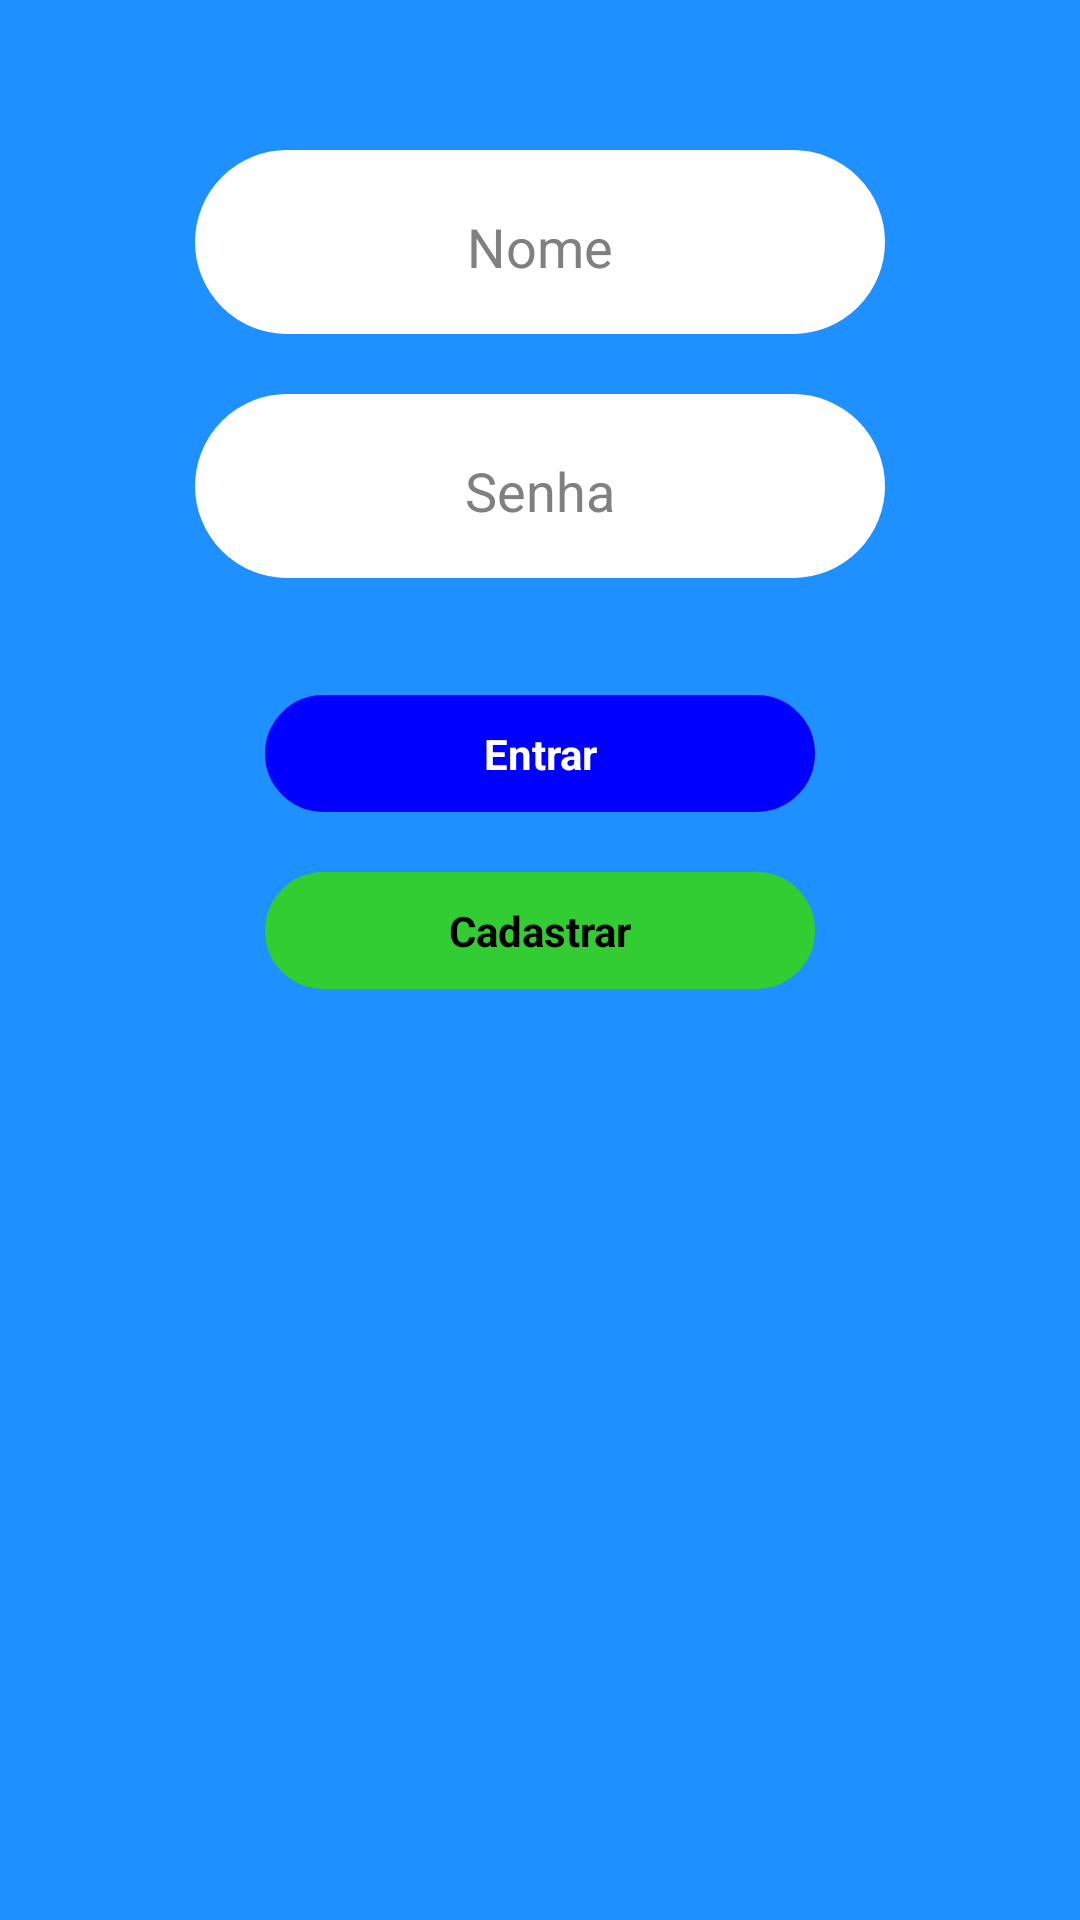

Write the Android layout XML for this screen, with the resource values it uses.
<!-- AndroidManifest.xml: application theme Theme.ProjetoFinalCDM -->
<!-- res/layout/activity_login.xml -->
<?xml version="1.0" encoding="utf-8"?>
<androidx.constraintlayout.widget.ConstraintLayout xmlns:android="http://schemas.android.com/apk/res/android"
    xmlns:app="http://schemas.android.com/apk/res-auto"
    xmlns:tools="http://schemas.android.com/tools"
    android:layout_width="match_parent"
    android:layout_height="match_parent"
    tools:context=".views.LoginActivity"
    android:background="@color/DodgerBlue"
    android:padding="10dp">

    <LinearLayout
        android:layout_width="match_parent"
        android:layout_height="match_parent"
        android:orientation="vertical"
        android:paddingTop="20dp"
        app:layout_constraintBottom_toBottomOf="parent"
        app:layout_constraintEnd_toEndOf="parent"
        app:layout_constraintStart_toStartOf="parent"
        app:layout_constraintTop_toTopOf="parent">

        <ImageView
            android:id="@+id/imgIcone"
            android:layout_width="wrap_content"
            android:layout_height="wrap_content"
            android:layout_gravity="center"
            android:layout_marginBottom="20dp"
            app:srcCompat="@mipmap/icone" />

        <FrameLayout
            android:id="@+id/FLetLogin"
            android:layout_width="wrap_content"
            android:layout_height="wrap_content"
            android:layout_gravity="center"
            android:background="@drawable/border_radius"
            android:backgroundTint="@color/white"
            android:layout_marginBottom="20dp">

            <EditText
                android:id="@+id/etLoginL"
                android:layout_width="wrap_content"
                android:layout_height="wrap_content"
                android:hint="@string/nome"
                android:textColorHint="@color/cinza"
                android:gravity="center"
                android:textColor="@color/black"
                android:backgroundTint="@color/white"
                android:ems="10"
                android:inputType="textPersonName" />
        </FrameLayout>

        <FrameLayout
            android:id="@+id/FLetSenha"
            android:layout_width="wrap_content"
            android:layout_height="wrap_content"
            android:layout_gravity="center"
            android:background="@drawable/border_radius"
            android:backgroundTint="@color/white"
            android:layout_marginBottom="10dp" >

            <EditText
                android:id="@+id/etSenhaL"
                android:layout_width="wrap_content"
                android:layout_height="wrap_content"
                android:ems="10"
                android:backgroundTint="@color/white"
                android:gravity="center"
                android:textColor="@color/black"
                android:hint="@string/senha"
                android:textColorHint="@color/cinza"
                android:inputType="textPassword" />
        </FrameLayout>

        <TextView
            android:id="@+id/tvLoginIncorreto"
            android:layout_width="wrap_content"
            android:layout_height="wrap_content"
            android:layout_gravity="center"
            android:layout_marginBottom="10dp"
            android:textColor="@color/DodgerBlue" />

        <FrameLayout
            android:id="@+id/FLLoginL"
            android:layout_width="wrap_content"
            android:layout_height="wrap_content"
            android:background="@drawable/border_radius"
            android:layout_gravity="center"
            android:backgroundTint="@color/azul">

            <TextView
                android:id="@+id/tvBtnEntrarL"
                android:layout_width="wrap_content"
                android:layout_height="wrap_content"
                android:ems="10"
                android:gravity="center"
                android:textColor="@color/white"
                android:textStyle="bold"
                android:text="@string/btnEntrar" />
        </FrameLayout>

        <FrameLayout
            android:id="@+id/FLcadastrarL"
            android:layout_width="wrap_content"
            android:layout_height="wrap_content"
            android:layout_gravity="center"
            android:layout_marginTop="20dp"
            android:background="@drawable/border_radius"
            android:backgroundTint="@color/limeGreen">

            <TextView
                android:id="@+id/tvBtnCadastrarL"
                android:layout_width="wrap_content"
                android:layout_height="wrap_content"
                android:gravity="center"
                android:ems="10"
                android:text="@string/btnCadastrar"
                android:textColor="@color/black"
                android:textStyle="bold" />
        </FrameLayout>


    </LinearLayout>

</androidx.constraintlayout.widget.ConstraintLayout>
<!-- resources referenced by this layout -->
<resources>
  <color name="DodgerBlue">#1E90FF</color>
  <color name="azul">#0000FF</color>
  <color name="black">#FF000000</color>
  <color name="cinza">#808080</color>
  <color name="limeGreen">#32CD32</color>
  <color name="white">#FFFFFFFF</color>
  <!-- drawable border_radius (drawable) -->
  <?xml version="1.0" encoding="utf-8"?>
  <shape xmlns:android="http://schemas.android.com/apk/res/android">
      <corners android:radius="100dp"/>
      <padding android:left="10dp" android:right="10dp" android:top="10dp" android:bottom="10dp"/>
      <stroke android:width="1dp" android:color="@color/white"/>
  </shape>
  <string name="btnCadastrar">Cadastrar</string>
  <string name="btnEntrar">Entrar</string>
  <string name="nome">Nome</string>
  <string name="senha">Senha</string>
  <style name="Theme.ProjetoFinalCDM" parent="Theme.MaterialComponents.DayNight.DarkActionBar">
          
          <item name="colorPrimary">@color/purple_500</item>
          <item name="colorPrimaryVariant">@color/purple_700</item>
          <item name="colorOnPrimary">@color/white</item>
          
          <item name="colorSecondary">@color/teal_200</item>
          <item name="colorSecondaryVariant">@color/teal_700</item>
          <item name="colorOnSecondary">@color/white</item>
          
          <item name="android:statusBarColor">?attr/colorPrimaryVariant</item>
          
      </style>
  <color name="purple_500">#FF6200EE</color>
  <color name="purple_700">#FF3700B3</color>
  <color name="teal_200">#FF03DAC5</color>
  <color name="teal_700">#FF018786</color>
</resources>
